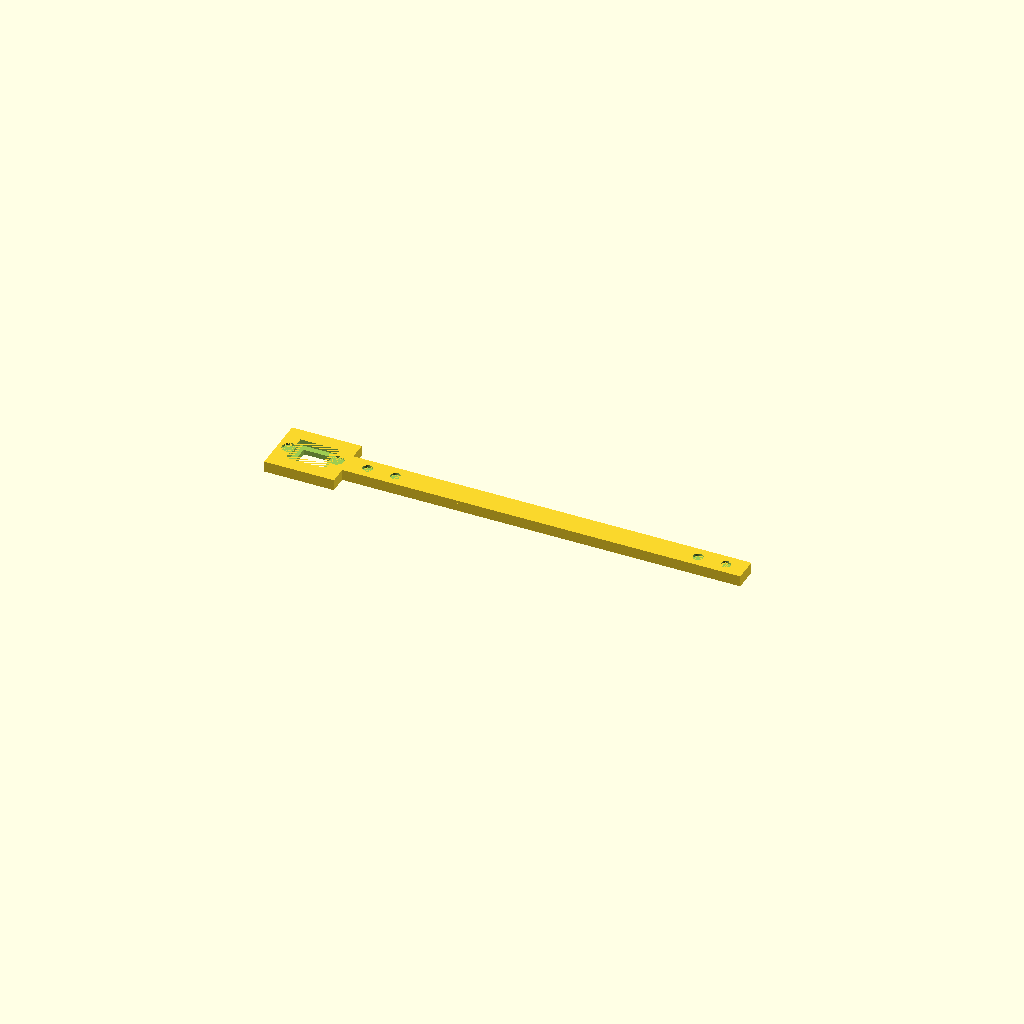
Cell 1 — every parameter at its default value.
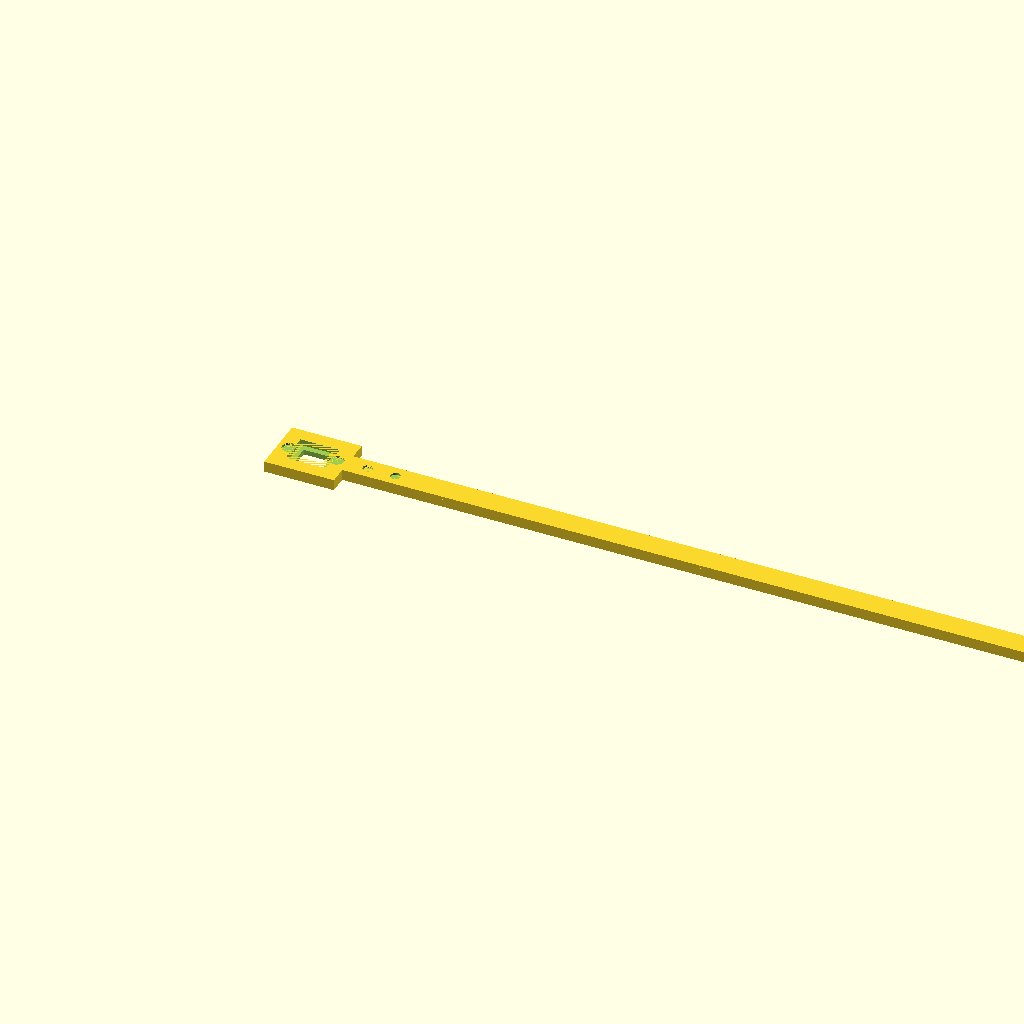
Cell 2 — rail_length set to 400, the other parameters unchanged.
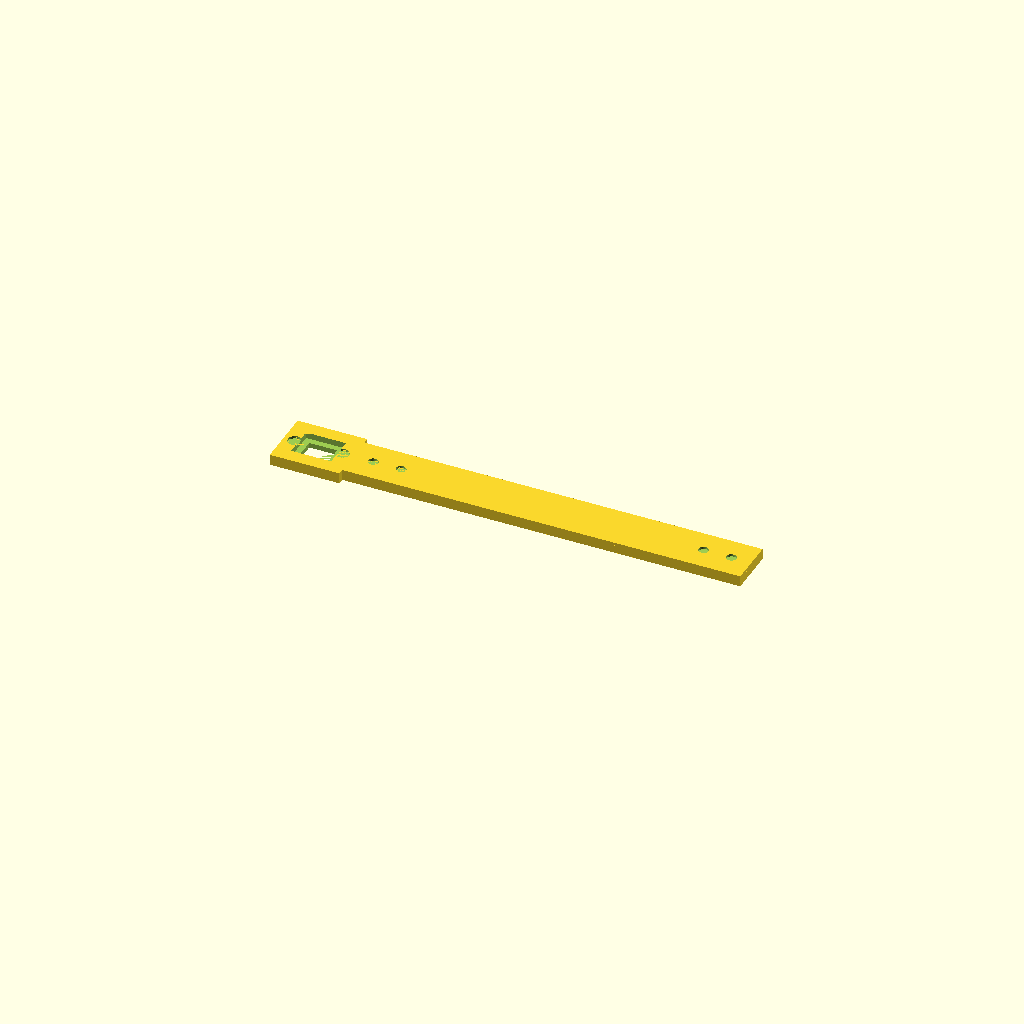
Cell 3 — rail_width set to 24, the other parameters unchanged.
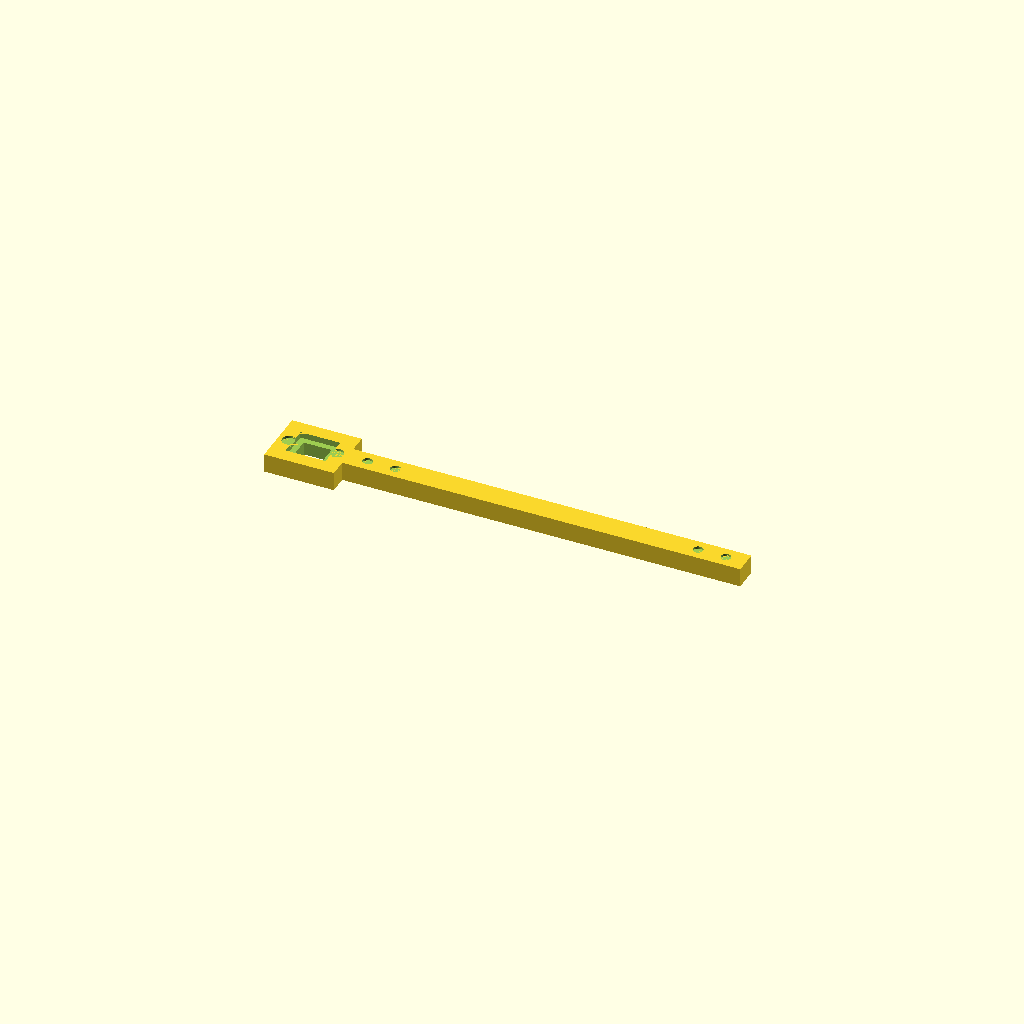
Cell 4 — rail_base_height set to 8, the other parameters unchanged.
All cells are drawn from one camera (rotation 55°, 0°, 25°, orthographic, colour scheme Cornfield), so only the parameter changes between them.
OpenSCAD source file projects/P3D-Bench/demo/runs/text2cad_0019_00196835_descriptive_openscad_claude-reason/generated.scad:
// === Parametric Long Rail with End Block ===

// --- Main Rail Parameters ---
rail_length       = 200;    // full length of the slim rail
rail_width        = 12;     // narrow width of the rail
rail_base_height  = 4;      // lower body height
rail_top_height   = 1.5;    // shallow top layer height
rail_total_height = rail_base_height + rail_top_height;

// --- Top Layer Inset (slightly narrower or same width) ---
top_layer_inset   = 0;      // 0 = same width as base

// --- Circular Recess Features Near Rail Ends ---
recess_diameter     = 5;
recess_depth        = 1.2;  // shallow recess into top layer
recess_end_offset   = 10;   // distance from each rail end to recess center
recess_count_per_end = 2;   // number of recesses per end
recess_spacing      = 14;   // spacing between multiple recesses along length

// --- End Block Parameters ---
block_length       = 35;    // how far the block extends beyond rail end
block_width        = 30;    // wider than the rail
block_base_height  = rail_base_height;
block_top_height   = rail_top_height;
block_total_height = block_base_height + block_top_height;

// --- End Block Removed Features ---
// Shallow circular recesses on top of end block
block_recess_diameter = 7;
block_recess_depth    = 1.2;
block_recess_x_off    = 12;   // offset from block center along X
block_recess_y_off    = 0;    // centered on block

// Deep cutout through end block (stepped: goes through top layer + into/through base)
deep_cutout_length    = 14;
deep_cutout_width     = 10;
deep_cutout_depth     = rail_total_height + 1; // fully through

// Shallow step cutout (partial depth pocket above the deep cutout area)
step_cutout_length    = 20;
step_cutout_width     = 16;
step_cutout_depth     = rail_top_height + 1.5; // through top layer + shallow into base

// --- Resolution ---
$fn = 80;

// =============================================
// Module: Main slim rail with shallow top layer
// =============================================
module rail_body() {
    // Lower base rail
    cube([rail_length, rail_width, rail_base_height]);
    // Shallow top layer (full length)
    translate([0, top_layer_inset / 2, rail_base_height])
        cube([rail_length, rail_width - top_layer_inset, rail_top_height]);
}

// =============================================
// Module: Circular recess (cylinder for subtraction)
// =============================================
module circular_recess(d, depth) {
    translate([0, 0, -depth])
        cylinder(d = d, h = depth + 0.01);
}

// =============================================
// Module: Rail-end recesses near one end
// =============================================
module end_recesses(start_x) {
    for (i = [0 : recess_count_per_end - 1]) {
        translate([start_x + i * recess_spacing, rail_width / 2, rail_total_height])
            circular_recess(recess_diameter, recess_depth);
    }
}

// =============================================
// Module: End block extension (wider block at one end)
// =============================================
module end_block_body() {
    // Positioned so it extends beyond rail at x=0, centered on rail's Y center
    translate([-block_length, -(block_width - rail_width) / 2, 0]) {
        // Lower base
        cube([block_length, block_width, block_base_height]);
        // Shallow top layer
        translate([0, 0, block_base_height])
            cube([block_length, block_width, block_top_height]);
    }
}

// =============================================
// Module: End block removed features
// =============================================
module end_block_recesses() {
    block_center_x = -block_length / 2;
    block_center_y = rail_width / 2;

    // Pair of shallow circular recesses on top surface
    for (dx = [-1, 1]) {
        translate([block_center_x + dx * block_recess_x_off,
                   block_center_y + block_recess_y_off,
                   block_total_height])
            circular_recess(block_recess_diameter, block_recess_depth);
    }

    // Shallow stepped pocket (intermediate depth)
    translate([block_center_x - step_cutout_length / 2,
               block_center_y - step_cutout_width / 2,
               block_total_height - step_cutout_depth])
        cube([step_cutout_length, step_cutout_width, step_cutout_depth + 0.01]);

    // Deep cutout (goes fully through the block)
    translate([block_center_x - deep_cutout_length / 2,
               block_center_y - deep_cutout_width / 2,
               -0.01])
        cube([deep_cutout_length, deep_cutout_width, deep_cutout_depth]);
}

// =============================================
// Final Assembly
// =============================================
difference() {
    union() {
        // Main long rail
        rail_body();
        // Wider end block at x=0 side (extends into negative X)
        end_block_body();
    }

    // Recesses near the far end of rail (x = rail_length side)
    end_recesses(rail_length - recess_end_offset - (recess_count_per_end - 1) * recess_spacing);

    // Recesses near the block end of rail (x ≈ 0 side)
    end_recesses(recess_end_offset);

    // End block circular recesses and deep/stepped cutouts
    end_block_recesses();
}
Parameter table extracted from the source (name, type, default, range or options):
rail_length: number, default 200
rail_width: number, default 12
rail_base_height: number, default 4
rail_top_height: number, default 1.5
top_layer_inset: number, default 0
recess_diameter: number, default 5
recess_depth: number, default 1.2
recess_end_offset: number, default 10
recess_count_per_end: number, default 2
recess_spacing: number, default 14
block_length: number, default 35
block_width: number, default 30
block_recess_diameter: number, default 7
block_recess_depth: number, default 1.2
block_recess_x_off: number, default 12
block_recess_y_off: number, default 0
deep_cutout_length: number, default 14
deep_cutout_width: number, default 10
step_cutout_length: number, default 20
step_cutout_width: number, default 16
